2-way image classification set "chess_dataset" from GitHub (ShyEagle21/Practice); label vocabulary: insufficient material, sufficient material.

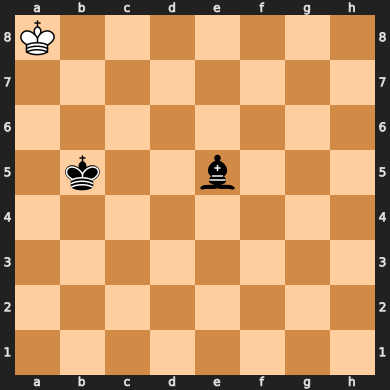
Label: insufficient material

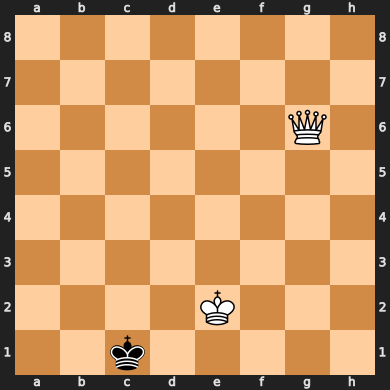
Label: sufficient material

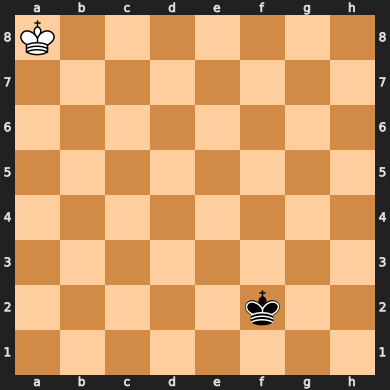
Label: insufficient material

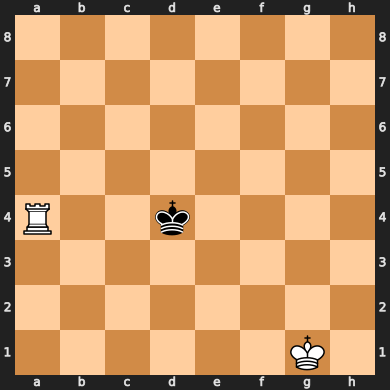
Label: sufficient material

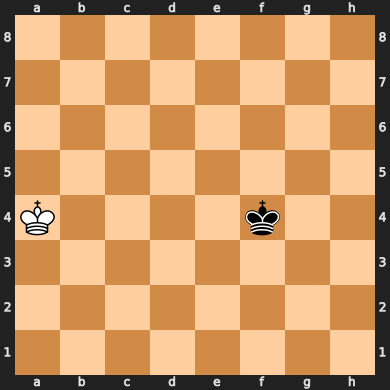
Label: insufficient material

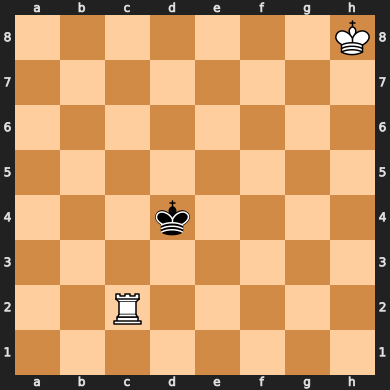
Label: sufficient material
